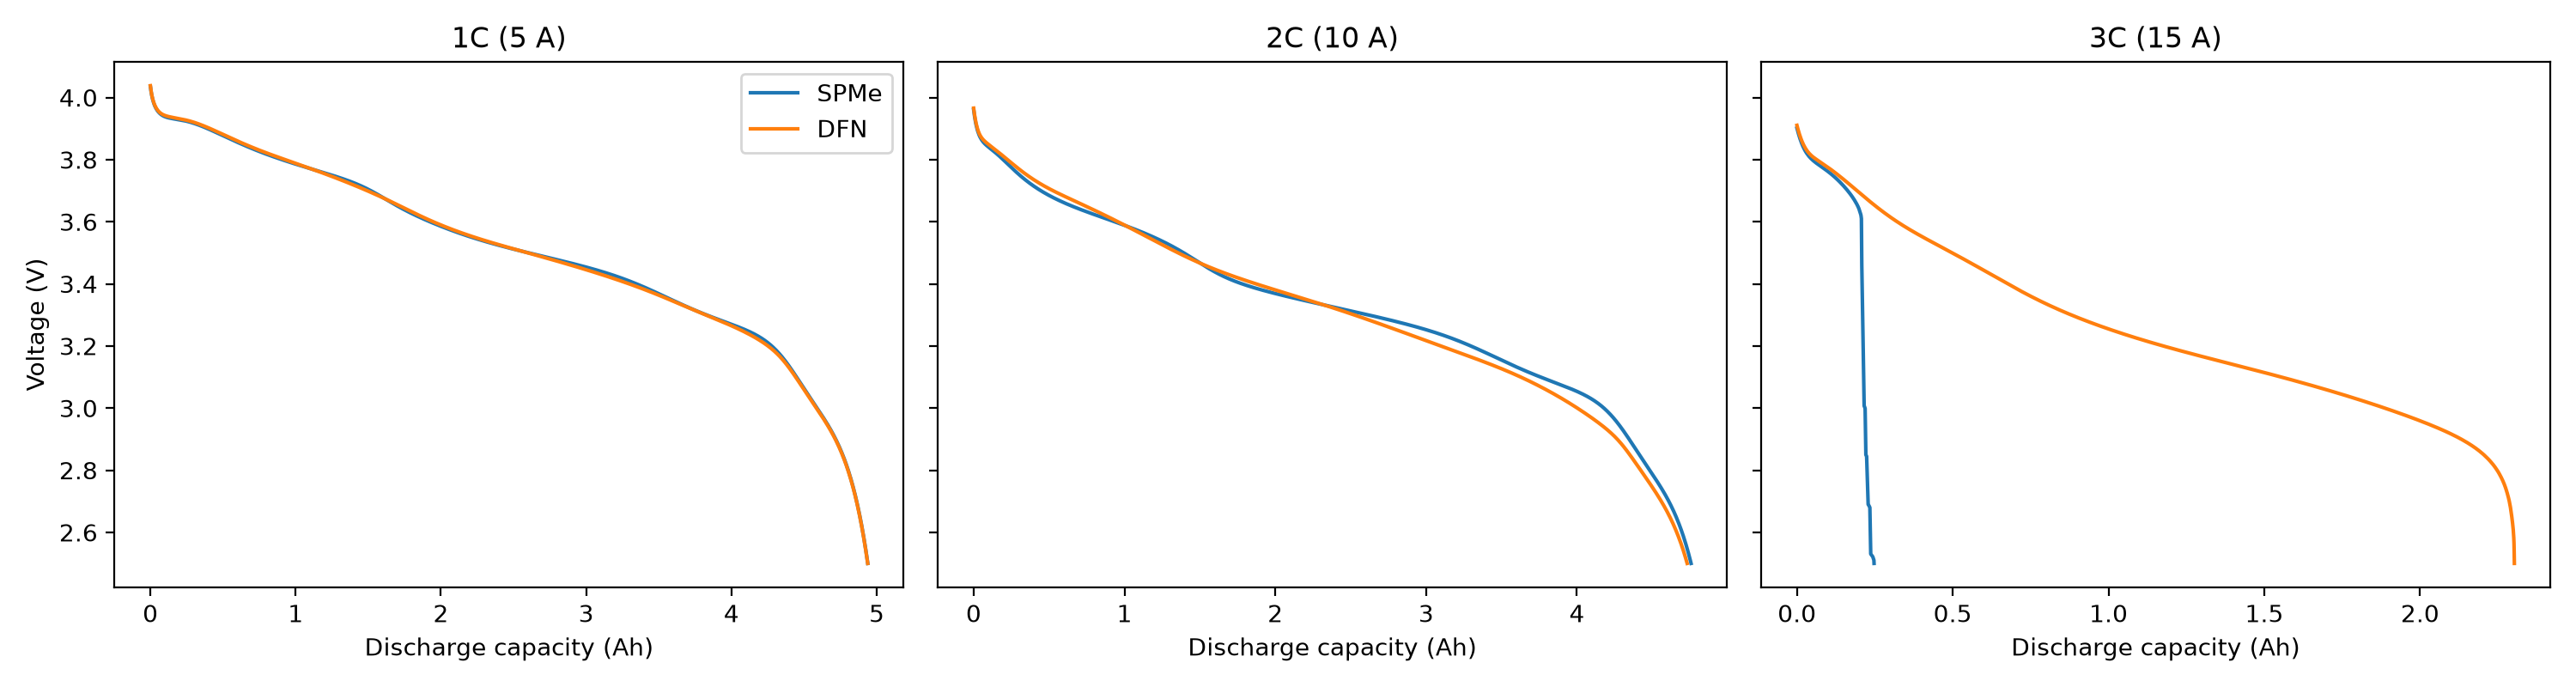

Write Python code to recreate this figure.
import time
import numpy as np
import pybamm
import matplotlib.pyplot as plt

models = {
    "SPMe": pybamm.lithium_ion.SPMe(),
    "DFN": pybamm.lithium_ion.DFN(),
}
c_rates = [1, 2, 3]
nominal_capacity = 5.0   # Ah (LG M50)

fig, axes = plt.subplots(1, 3, figsize=(15, 4), sharey=True)

for ax, c in zip(axes, c_rates):
    t_end = 3600 / c * 1.2
    for name, model in models.items():
        param = pybamm.ParameterValues("Chen2020")
        param["Current function [A]"] = c * nominal_capacity
        sim = pybamm.Simulation(model, parameter_values=param)

        start = time.perf_counter()
        sol = sim.solve(np.linspace(0, t_end, 500))
        elapsed = time.perf_counter() - start

        cap = sol["Discharge capacity [A.h]"].entries
        ax.plot(cap, sol["Voltage [V]"].entries, label=name)
        print(f"{c}C {name}: {cap[-1]:.2f} Ah in {elapsed:.2f} s")
    ax.set_title(f"{c}C ({c * nominal_capacity:.0f} A)")
    ax.set_xlabel("Discharge capacity (Ah)")

axes[0].set_ylabel("Voltage (V)")
axes[0].legend()
plt.tight_layout()
plt.savefig("explore/model_comparison.png", dpi=200)
print("Saved plot to explore/model_comparison.png")
